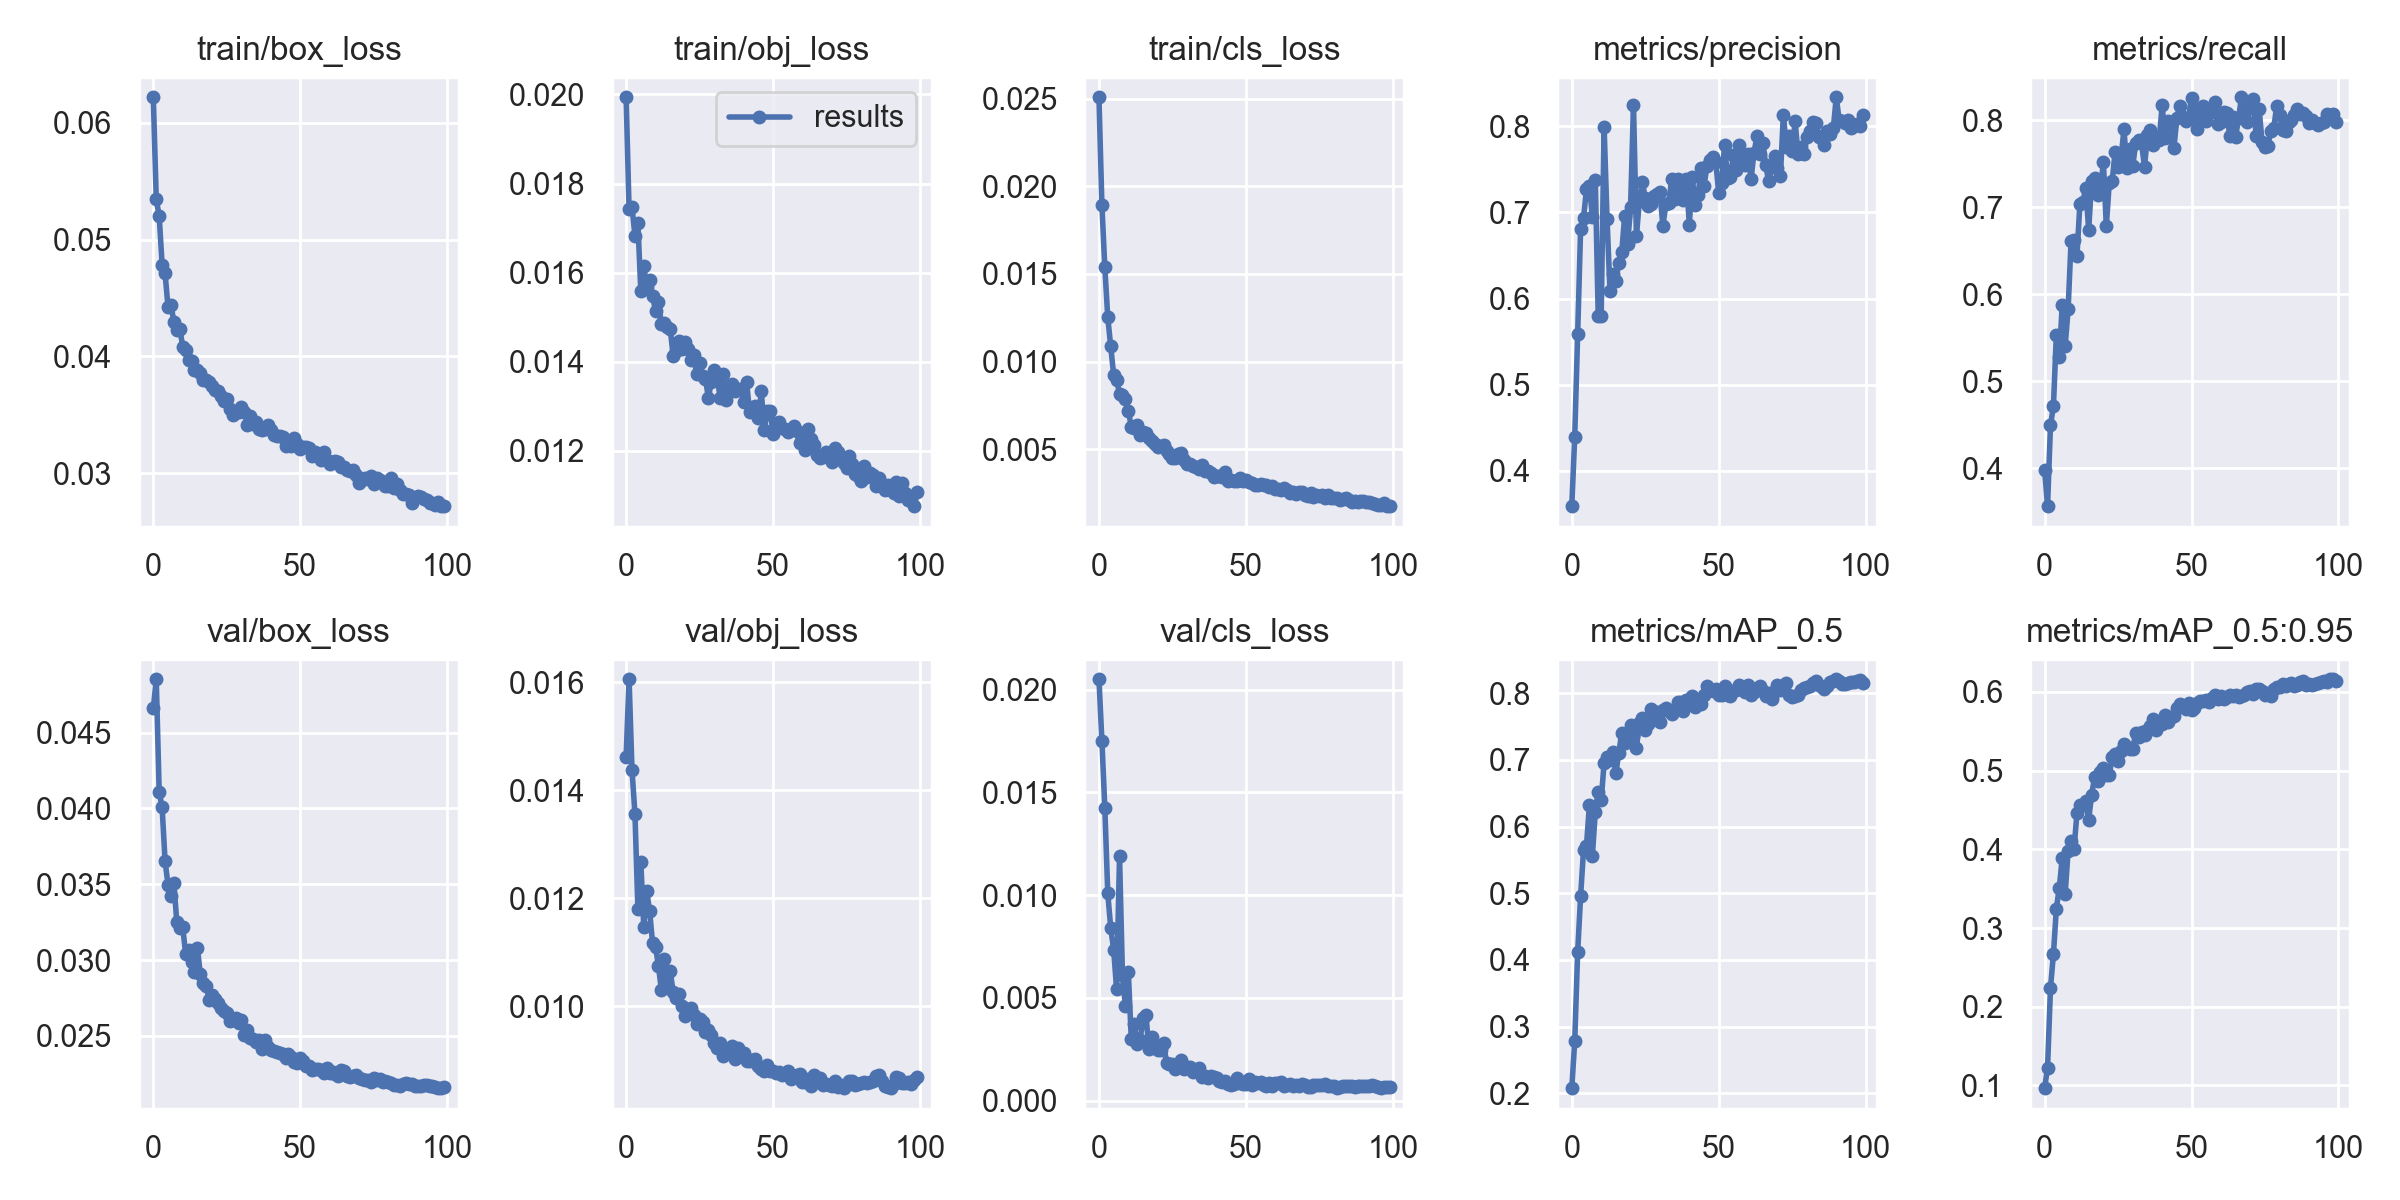

Source data for this figure (header and first rows):
epoch, train/box_loss, train/obj_loss, train/cls_loss, metrics/precision, metrics/recall, metrics/mAP_0.5, metrics/mAP_0.5:0.95, val/box_loss, val/obj_loss, val/cls_loss, x/lr0, x/lr1, x/lr2
0, 0.0622, 0.01994, 0.02508, 0.3591, 0.398, 0.2076, 0.0965, 0.04659, 0.01462, 0.0205, 0.06717, 0.0003316, 0.0003316
1, 0.05348, 0.01742, 0.01892, 0.4398, 0.3562, 0.2781, 0.1222, 0.04852, 0.01606, 0.01752, 0.03417, 0.0006589, 0.0006589
2, 0.05202, 0.01747, 0.01537, 0.5589, 0.4493, 0.4117, 0.224, 0.0411, 0.01437, 0.01423, 0.001156, 0.0009803, 0.0009803
3, 0.04785, 0.01683, 0.01252, 0.6802, 0.4711, 0.4953, 0.2667, 0.04006, 0.01356, 0.01008, 0.000973, 0.000973, 0.000973
4, 0.04712, 0.01711, 0.01086, 0.6936, 0.5533, 0.5653, 0.3246, 0.03653, 0.01181, 0.008405, 0.000973, 0.000973, 0.000973
5, 0.04426, 0.01558, 0.009238, 0.7268, 0.5282, 0.5711, 0.3513, 0.03497, 0.01267, 0.00735, 0.000964, 0.000964, 0.000964
6, 0.04441, 0.01616, 0.008961, 0.7309, 0.5873, 0.6325, 0.3893, 0.03422, 0.01147, 0.005424, 0.000955, 0.000955, 0.000955
7, 0.04299, 0.01567, 0.008171, 0.6949, 0.5404, 0.5559, 0.3436, 0.03508, 0.01213, 0.01189, 0.000946, 0.000946, 0.000946
8, 0.0423, 0.01584, 0.008074, 0.7379, 0.5823, 0.6218, 0.3983, 0.03248, 0.01176, 0.006106, 0.000937, 0.000937, 0.000937
9, 0.04239, 0.01547, 0.007847, 0.5794, 0.6607, 0.6519, 0.4108, 0.03213, 0.01116, 0.004599, 0.000928, 0.000928, 0.000928
10, 0.04085, 0.01514, 0.007204, 0.5802, 0.6624, 0.6392, 0.3998, 0.03217, 0.01111, 0.006244, 0.000919, 0.000919, 0.000919
11, 0.04052, 0.01534, 0.006272, 0.7993, 0.6436, 0.6953, 0.4457, 0.03042, 0.01075, 0.003001, 0.00091, 0.00091, 0.00091
12, 0.03971, 0.01484, 0.006235, 0.692, 0.703, 0.7043, 0.4564, 0.03067, 0.01029, 0.003714, 0.000901, 0.000901, 0.000901
13, 0.0396, 0.01487, 0.006382, 0.6094, 0.706, 0.6995, 0.4559, 0.02986, 0.01087, 0.002731, 0.000892, 0.000892, 0.000892
14, 0.03886, 0.01478, 0.00579, 0.6282, 0.7217, 0.7113, 0.4608, 0.02924, 0.01037, 0.002959, 0.000883, 0.000883, 0.000883
15, 0.03889, 0.01474, 0.005954, 0.6207, 0.6738, 0.68, 0.4377, 0.03082, 0.01065, 0.003995, 0.000874, 0.000874, 0.000874
16, 0.03859, 0.01413, 0.005903, 0.6414, 0.7304, 0.7102, 0.4695, 0.02906, 0.01026, 0.004158, 0.000865, 0.000865, 0.000865
17, 0.03797, 0.01425, 0.005666, 0.6535, 0.7333, 0.7409, 0.4913, 0.02846, 0.01016, 0.002485, 0.000856, 0.000856, 0.000856
18, 0.03803, 0.01446, 0.005489, 0.6963, 0.714, 0.7258, 0.4863, 0.02827, 0.01022, 0.003079, 0.000847, 0.000847, 0.000847
19, 0.03785, 0.01427, 0.005311, 0.6637, 0.7209, 0.7334, 0.4981, 0.02738, 0.01001, 0.002695, 0.000838, 0.000838, 0.000838
20, 0.03747, 0.01445, 0.005115, 0.7058, 0.7515, 0.7518, 0.5031, 0.02767, 0.009827, 0.002449, 0.000829, 0.000829, 0.000829
21, 0.0371, 0.01429, 0.005188, 0.8249, 0.6782, 0.7353, 0.4947, 0.0274, 0.009884, 0.002482, 0.00082, 0.00082, 0.00082
22, 0.03702, 0.01404, 0.005254, 0.6731, 0.7277, 0.7182, 0.4939, 0.02718, 0.009972, 0.002802, 0.000811, 0.000811, 0.000811
23, 0.03661, 0.01414, 0.0049, 0.7128, 0.7301, 0.7555, 0.5177, 0.02683, 0.009844, 0.00184, 0.000802, 0.000802, 0.000802
24, 0.03617, 0.01372, 0.004724, 0.7351, 0.7635, 0.7628, 0.5206, 0.02665, 0.009661, 0.001779, 0.000793, 0.000793, 0.000793
25, 0.03638, 0.01397, 0.004486, 0.7171, 0.7462, 0.7454, 0.5122, 0.02648, 0.009761, 0.00179, 0.000784, 0.000784, 0.000784
26, 0.03548, 0.01368, 0.004469, 0.7075, 0.7562, 0.7538, 0.5244, 0.02596, 0.00971, 0.001543, 0.000775, 0.000775, 0.000775
27, 0.035, 0.0136, 0.004717, 0.71, 0.7892, 0.7755, 0.5337, 0.02613, 0.009531, 0.001615, 0.000766, 0.000766, 0.000766
28, 0.03524, 0.01319, 0.004762, 0.7193, 0.7446, 0.7689, 0.5304, 0.02616, 0.009558, 0.001971, 0.000757, 0.000757, 0.000757
29, 0.03527, 0.01355, 0.004375, 0.7213, 0.7672, 0.7712, 0.528, 0.02587, 0.009465, 0.001526, 0.000748, 0.000748, 0.000748
30, 0.03565, 0.01381, 0.004153, 0.7233, 0.7469, 0.7575, 0.5281, 0.02602, 0.009316, 0.00165, 0.000739, 0.000739, 0.000739
31, 0.03526, 0.01363, 0.004126, 0.6842, 0.7741, 0.7745, 0.5484, 0.02505, 0.009232, 0.001656, 0.00073, 0.00073, 0.00073
32, 0.03414, 0.01319, 0.004066, 0.7093, 0.7769, 0.7772, 0.5428, 0.02537, 0.009325, 0.001377, 0.000721, 0.000721, 0.000721
33, 0.03488, 0.01372, 0.003971, 0.7113, 0.7731, 0.7732, 0.5491, 0.02488, 0.009085, 0.001488, 0.000712, 0.000712, 0.000712
34, 0.03423, 0.01313, 0.003854, 0.7384, 0.7458, 0.7695, 0.5452, 0.02481, 0.009138, 0.001587, 0.000703, 0.000703, 0.000703
35, 0.03435, 0.01333, 0.004072, 0.716, 0.7828, 0.7746, 0.5519, 0.02457, 0.009172, 0.001161, 0.000694, 0.000694, 0.000694
36, 0.03382, 0.0135, 0.003757, 0.7386, 0.789, 0.7874, 0.5569, 0.02475, 0.009254, 0.001179, 0.000685, 0.000685, 0.000685
37, 0.03374, 0.01334, 0.00376, 0.7298, 0.7709, 0.7862, 0.5662, 0.0241, 0.009023, 0.001098, 0.000676, 0.000676, 0.000676
38, 0.03375, 0.0134, 0.003656, 0.7146, 0.7803, 0.7725, 0.5511, 0.02469, 0.009222, 0.001194, 0.000667, 0.000667, 0.000667
39, 0.0341, 0.01338, 0.003416, 0.7393, 0.7774, 0.7893, 0.5612, 0.02423, 0.009083, 0.001144, 0.000658, 0.000658, 0.000658
40, 0.03367, 0.01309, 0.003468, 0.6858, 0.8169, 0.7864, 0.559, 0.02408, 0.009141, 0.001096, 0.000649, 0.000649, 0.000649
41, 0.03324, 0.01355, 0.003456, 0.741, 0.7799, 0.7959, 0.5703, 0.02403, 0.008981, 0.0009665, 0.00064, 0.00064, 0.00064
42, 0.0332, 0.01287, 0.003426, 0.7081, 0.7993, 0.7799, 0.5619, 0.02394, 0.008987, 0.0008996, 0.000631, 0.000631, 0.000631
43, 0.03315, 0.01292, 0.003707, 0.7204, 0.7939, 0.7883, 0.568, 0.02387, 0.009007, 0.0009463, 0.000622, 0.000622, 0.000622
44, 0.03311, 0.013, 0.003178, 0.7513, 0.7674, 0.784, 0.569, 0.02383, 0.009028, 0.0007823, 0.000613, 0.000613, 0.000613
45, 0.03236, 0.01274, 0.003253, 0.7304, 0.8024, 0.7977, 0.5794, 0.02352, 0.0089, 0.0007797, 0.000604, 0.000604, 0.000604
46, 0.03275, 0.01333, 0.00316, 0.754, 0.8161, 0.8107, 0.5844, 0.02379, 0.00884, 0.0008093, 0.000595, 0.000595, 0.000595
47, 0.03235, 0.01247, 0.003205, 0.7609, 0.8032, 0.804, 0.5827, 0.02357, 0.008791, 0.001108, 0.000586, 0.000586, 0.000586
48, 0.033, 0.01289, 0.003328, 0.7647, 0.7993, 0.8035, 0.5782, 0.0233, 0.008915, 0.0008591, 0.000577, 0.000577, 0.000577
49, 0.03252, 0.0129, 0.003156, 0.7583, 0.8028, 0.8062, 0.5859, 0.02319, 0.00879, 0.0008264, 0.000568, 0.000568, 0.000568
50, 0.03205, 0.01238, 0.003247, 0.7225, 0.8254, 0.7968, 0.5769, 0.02353, 0.008804, 0.0007882, 0.000559, 0.000559, 0.000559
51, 0.03224, 0.01261, 0.003119, 0.7347, 0.8127, 0.7974, 0.579, 0.02335, 0.00876, 0.001034, 0.00055, 0.00055, 0.00055
52, 0.03224, 0.01264, 0.003071, 0.7783, 0.7893, 0.8106, 0.5861, 0.02301, 0.008785, 0.0007506, 0.000541, 0.000541, 0.000541
53, 0.03212, 0.01252, 0.002968, 0.7397, 0.8133, 0.7975, 0.589, 0.02303, 0.008728, 0.0008918, 0.000532, 0.000532, 0.000532
54, 0.03148, 0.01249, 0.002981, 0.7412, 0.8163, 0.7955, 0.5883, 0.02275, 0.008754, 0.0008423, 0.000523, 0.000523, 0.000523
55, 0.03179, 0.01242, 0.003001, 0.7667, 0.7992, 0.804, 0.5901, 0.02284, 0.008807, 0.0009197, 0.000514, 0.000514, 0.000514
56, 0.03155, 0.01249, 0.002943, 0.7497, 0.8126, 0.8054, 0.5875, 0.02283, 0.008648, 0.0007757, 0.000505, 0.000505, 0.000505
57, 0.03114, 0.01255, 0.002981, 0.7787, 0.8091, 0.812, 0.5924, 0.02274, 0.008694, 0.0007056, 0.000496, 0.000496, 0.000496
58, 0.03179, 0.01244, 0.002812, 0.7641, 0.8204, 0.8087, 0.596, 0.02258, 0.008726, 0.0008461, 0.000487, 0.000487, 0.000487
59, 0.03117, 0.01217, 0.002913, 0.7556, 0.7951, 0.8021, 0.5913, 0.02285, 0.008739, 0.0007092, 0.000478, 0.000478, 0.000478
... 40 more rows
